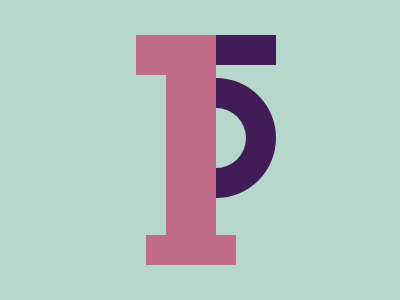

Give the HTML and CSS whose rendering is this image.

<div>
    <i A></i>
    <i B></i>
    <i C></i>
    <i D></i>
</div>
<style>
    body {
        margin: 0;
        display: flex;
        justify-content: center;
        align-items: center;
        background: #B7D7CD;
    }

    div {
        width: 400;
        height: 300;
        position: relative;
    }
    
    i {
        position: absolute;
    }
  
    [A] {
        width: 31;
        height: 60;
        border: 30px solid #411C56;
        border-left: 0;
        border-radius: 0 100px 100px 0;
        top: 78;
        left: 215;
    }
    
    [B] {
        width: 30;
        height: 160;
        border-top: 40px solid #C06C88;
        border-right: 50px solid #C06C88;
        top: 35;
        left: 136;
    }
    
    [C] {
        width: 90;
        height: 30;
        background: #C06C88;
        top: 235;
        left: 146;
    }
    
    [D] {
        width: 60;
        height: 30;
        background: #411C56;
        top: 35;
        left: 216;
    }
</style>
